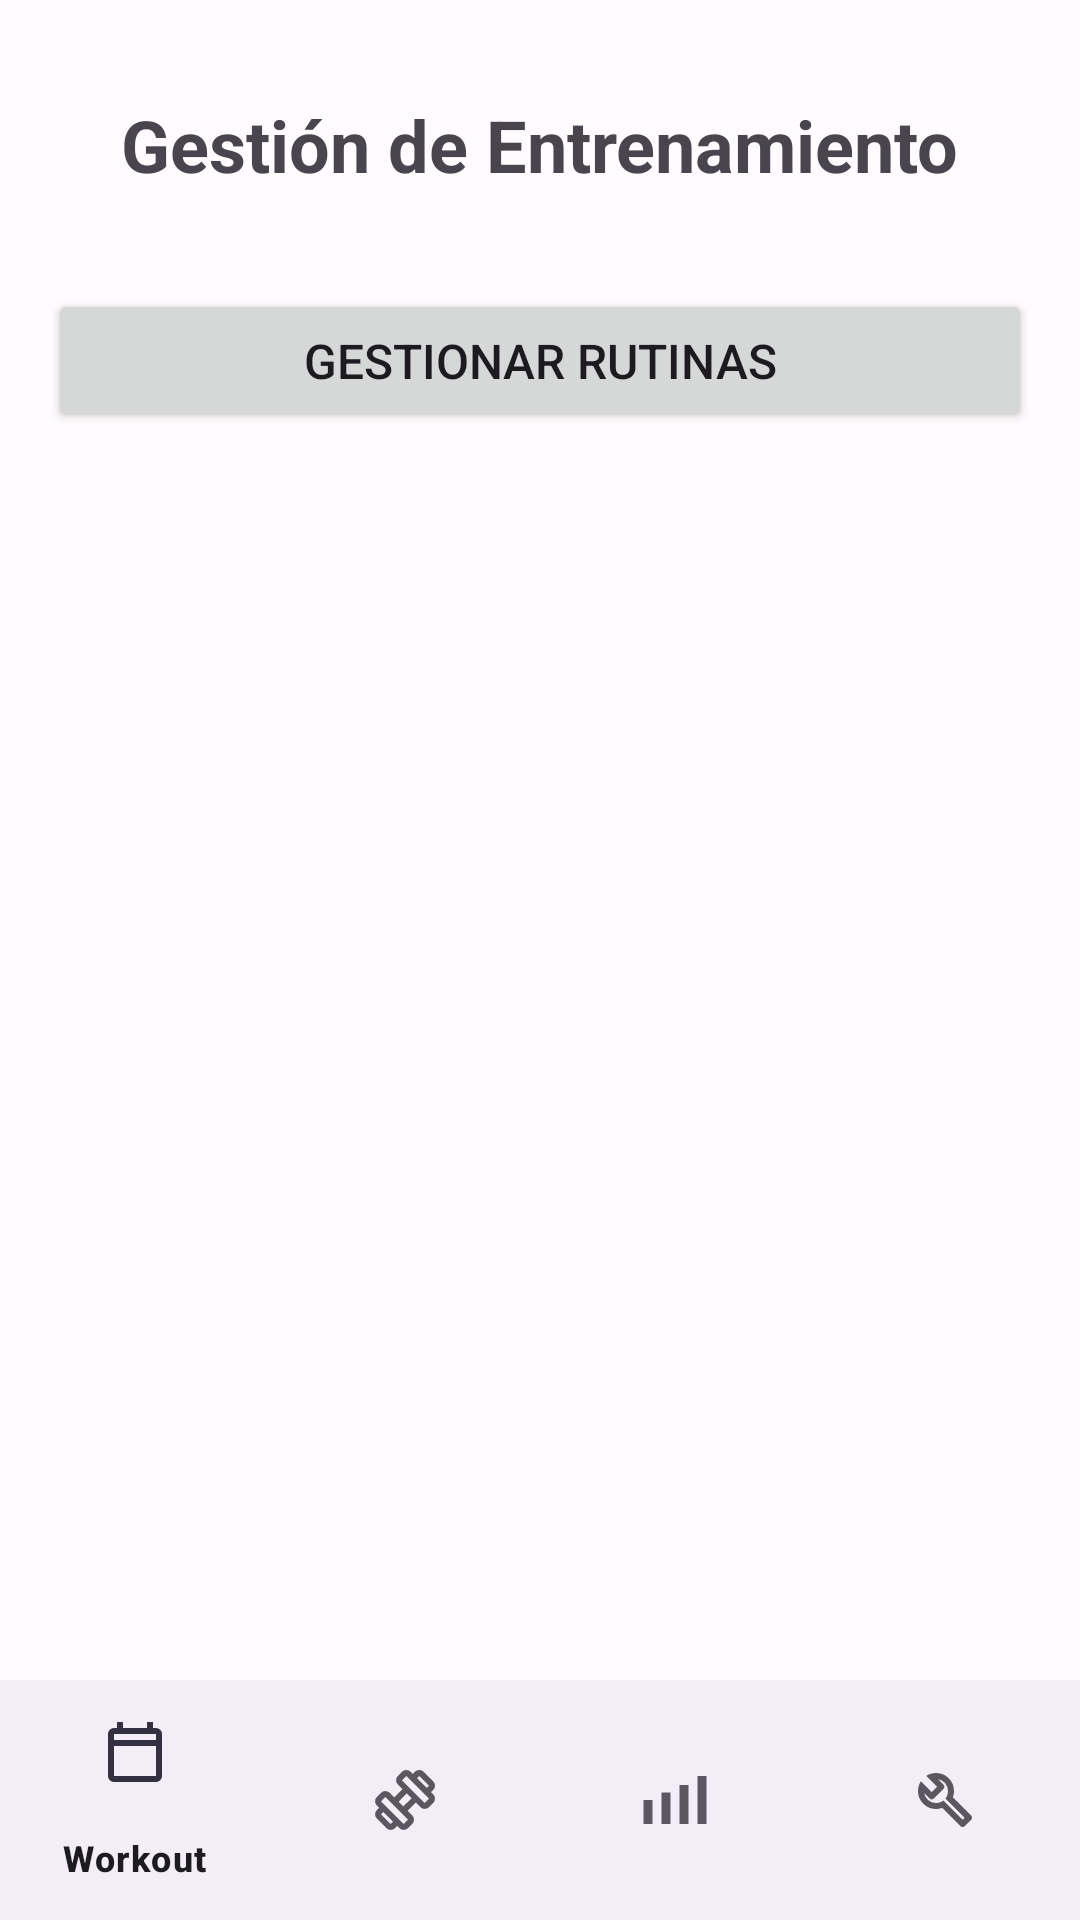

Android layout source for this screen:
<!-- AndroidManifest.xml: application theme Theme.PracticaAndroid -->
<!-- res/layout/activity_main.xml -->
<?xml version="1.0" encoding="utf-8"?>
<androidx.constraintlayout.widget.ConstraintLayout xmlns:android="http://schemas.android.com/apk/res/android"
    xmlns:app="http://schemas.android.com/apk/res-auto"
    xmlns:tools="http://schemas.android.com/tools"
    android:id="@+id/main"
    android:layout_width="match_parent"
    android:layout_height="match_parent"
    android:fitsSystemWindows="true"
    tools:context=".MainActivity">

    <TextView
        android:id="@+id/tvTitulo"
        android:layout_width="wrap_content"
        android:layout_height="wrap_content"
        android:text="Gestión de Entrenamiento"
        android:textSize="24sp"
        android:textStyle="bold"
        app:layout_constraintTop_toTopOf="parent"
        app:layout_constraintStart_toStartOf="parent"
        app:layout_constraintEnd_toEndOf="parent"
        android:layout_marginTop="32dp" />

    <Button
        android:id="@+id/btnRutinas"
        android:layout_width="0dp"
        android:layout_height="wrap_content"
        android:text="Gestionar Rutinas"
        android:textSize="16sp"
        app:layout_constraintTop_toBottomOf="@id/tvTitulo"
        app:layout_constraintStart_toStartOf="parent"
        app:layout_constraintEnd_toEndOf="parent"
        android:layout_marginTop="32dp"
        android:layout_marginStart="16dp"
        android:layout_marginEnd="16dp"/>

    <FrameLayout
        android:id="@+id/flFragment"
        android:layout_width="0dp"
        android:layout_height="0dp"
        app:layout_constraintBottom_toTopOf="@+id/bottomNavigationView"
        app:layout_constraintEnd_toEndOf="parent"
        app:layout_constraintStart_toStartOf="parent"
        app:layout_constraintTop_toBottomOf="@+id/btnRutinas"
        android:layout_marginTop="16dp"/>

    <com.google.android.material.bottomnavigation.BottomNavigationView
        android:id="@+id/bottomNavigationView"
        android:layout_width="match_parent"
        android:layout_height="wrap_content"
        app:layout_constraintBottom_toBottomOf="parent"
        app:layout_constraintEnd_toEndOf="parent"
        app:layout_constraintStart_toStartOf="parent"
        app:menu="@menu/bottom_nav_menu"/>
</androidx.constraintlayout.widget.ConstraintLayout>
<!-- resources referenced by this layout -->
<resources>
  <style name="Theme.PracticaAndroid" parent="Base.Theme.PracticaAndroid" />
  <color name="md_theme_light_primary">#6750A4</color>
  <color name="md_theme_light_onPrimary">#FFFFFF</color>
  <color name="md_theme_light_primaryContainer">#EADDFF</color>
  <color name="md_theme_light_onPrimaryContainer">#21005D</color>
  <color name="md_theme_light_secondary">#625B71</color>
  <color name="md_theme_light_onSecondary">#FFFFFF</color>
  <color name="md_theme_light_secondaryContainer">#E8DEF8</color>
  <color name="md_theme_light_onSecondaryContainer">#1D192B</color>
  <color name="md_theme_light_tertiary">#7D5260</color>
  <color name="md_theme_light_onTertiary">#FFFFFF</color>
  <color name="md_theme_light_tertiaryContainer">#FFD8E4</color>
  <color name="md_theme_light_onTertiaryContainer">#31111D</color>
  <color name="md_theme_light_error">#B3261E</color>
  <color name="md_theme_light_errorContainer">#F9DEDC</color>
  <color name="md_theme_light_onError">#FFFFFF</color>
  <color name="md_theme_light_onErrorContainer">#410E0B</color>
  <color name="md_theme_light_background">#FFFBFE</color>
  <color name="md_theme_light_onBackground">#1C1B1F</color>
  <color name="md_theme_light_surface">#FFFBFE</color>
  <color name="md_theme_light_onSurface">#1C1B1F</color>
  <color name="md_theme_light_surfaceVariant">#E7E0EC</color>
  <color name="md_theme_light_onSurfaceVariant">#49454F</color>
  <color name="md_theme_light_outline">#79747E</color>
  <color name="md_theme_light_outlineVariant">#CAC4D0</color>
  <color name="md_theme_light_inverseSurface">#313033</color>
  <color name="md_theme_light_inverseOnSurface">#F4EFF4</color>
  <color name="md_theme_light_inversePrimary">#D0BCFF</color>
</resources>
